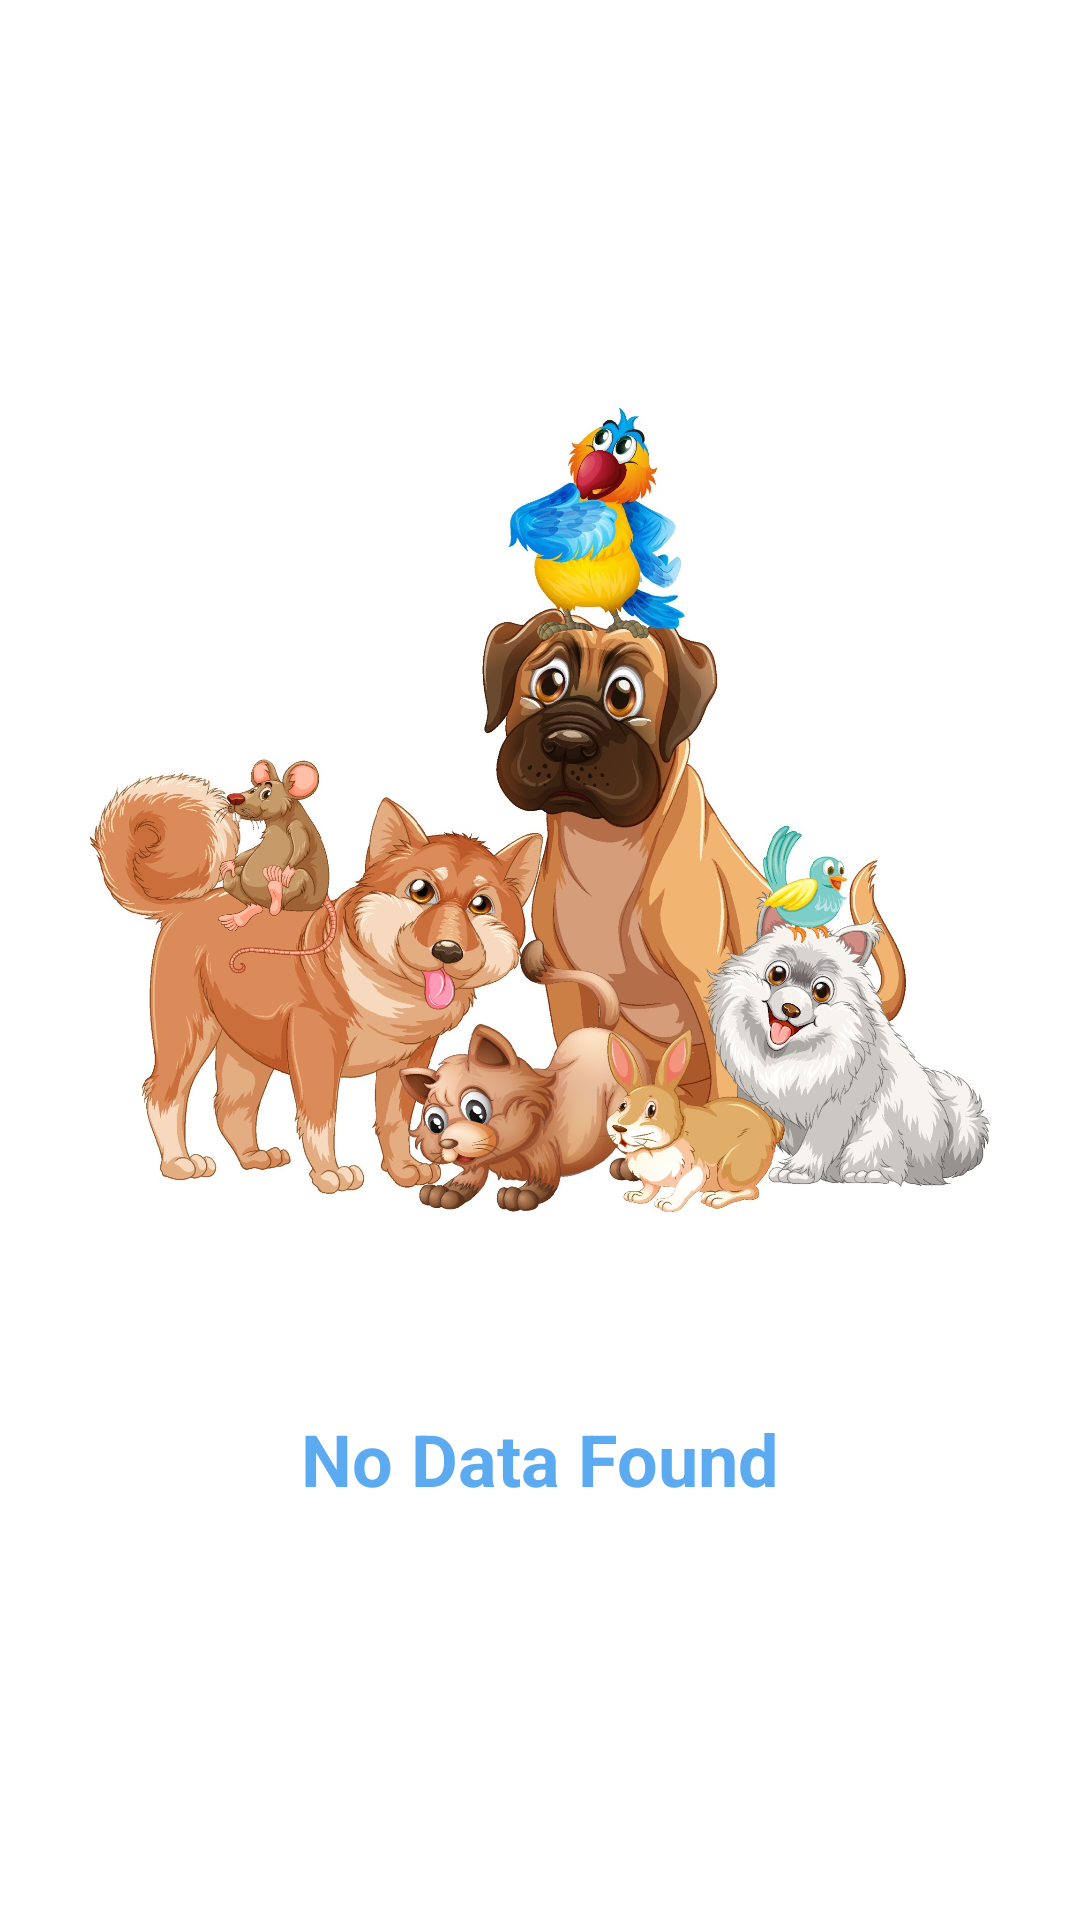

Produce the Android XML layout that renders to this screen, including the resource entries it uses.
<!-- AndroidManifest.xml: application theme Theme.PawfectMatch -->
<!-- res/layout/is_null_layout.xml -->
<?xml version="1.0" encoding="utf-8"?>
<LinearLayout xmlns:android="http://schemas.android.com/apk/res/android"
    android:layout_width="match_parent"
    android:layout_height="match_parent"
    android:orientation="vertical">

    <LinearLayout
        android:layout_width="match_parent"
        android:layout_height="wrap_content"
        android:layout_gravity="center"
        android:layout_marginBottom="100dp"
        android:gravity="center"
        android:layout_marginTop="120dp"
        android:orientation="vertical">

        <ImageView
            android:layout_width="300dp"
            android:layout_height="300dp"
            android:src="@drawable/ic_isnull" />

        <TextView
            android:layout_width="match_parent"
            android:layout_height="wrap_content"
            android:layout_gravity="center"
            android:gravity="center"
            android:layout_marginTop="50dp"
            android:text="No Data Found"
            android:textColor="@color/blue"
            android:textSize="24dp"
            android:textStyle="bold" />
    </LinearLayout>
</LinearLayout>
<!-- resources referenced by this layout -->
<resources>
  <color name="blue">#5CAAEF</color>
  <!-- drawable ic_isnull: jpg bitmap (drawable, 455020 bytes) -->
</resources>
